Run: headless pygame with SDL's dummy video driver; simulated clock (each Clock.tick advances the game by its frame time, no real sleeping); random seed 0; keys injected as events and as key.get_pressed() state; no mouse input.
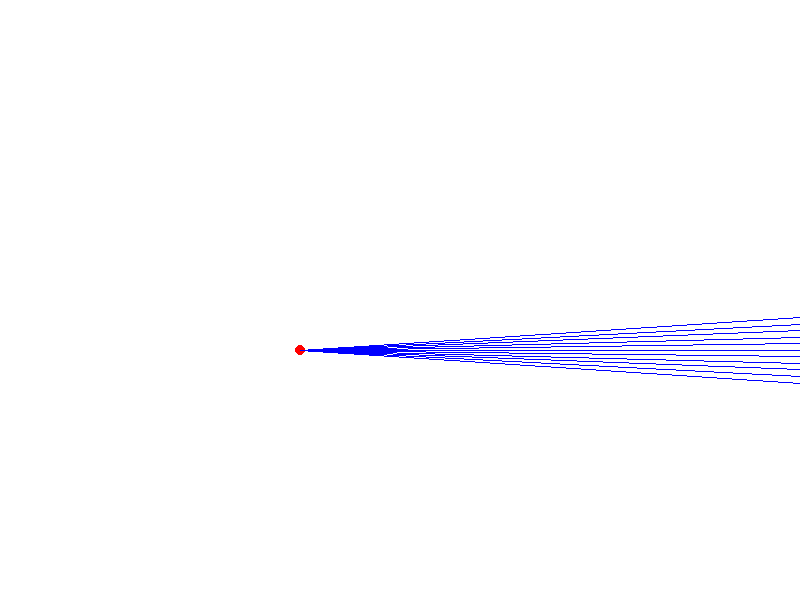
Frame 1 of 4 · flips 1–60 · no input
Frame 2 of 4 · flips 61–180 · tapped SPACE, RETURN · held RIGHT (→), D · screen unchanged from frame 1, image omitted
Frame 3 of 4 · flips 181–300 · held DOWN (↓), S · screen unchanged from frame 2, image omitted
Frame 4 of 4 · flips 301–420 · held LEFT (←), A, UP (↑), W · screen unchanged from frame 3, image omitted

The pygame program that drew these frames:

import pygame
import math

# Initialize Pygame
pygame.init()

# Window size
window_width = 800
window_height = 600
window = pygame.display.set_mode((window_width, window_height))
pygame.display.set_caption("Lidar Simulation")

# Lidar sensor location
lidar_x = 300
lidar_y = 350

# Range of angles (in degrees) - sending rays towards the right side
start_angle = 0 - 5  # 10 degrees to the left of the center (right side)
end_angle = 0 + 5  # 10 degrees to the right of the center (right side)

# Factor to reduce the length of the rays before reaching the window boundaries
reduce_factor = 0.9


# Function to calculate intersection point with window boundaries
def calculate_intersection_point(angle):
    angle_radians = math.radians(angle)
    x_increment = window_width * reduce_factor * math.cos(angle_radians)
    y_increment = window_height * reduce_factor * math.sin(angle_radians)

    intersect_x = lidar_x + x_increment  # Sending rays towards the right side
    intersect_y = lidar_y + y_increment

    return intersect_x, intersect_y


# Main loop
running = True
while running:
    for event in pygame.event.get():
        if event.type == pygame.QUIT:
            running = False

    window.fill((255, 255, 255))  # Fill the window with white color

    # Draw lidar sensor
    pygame.draw.circle(window, (255, 0, 0), (lidar_x, lidar_y), 5)

    # Send rays and draw lines to intersect with window boundaries
    for angle in range(start_angle, end_angle + 1):
        intersect_x, intersect_y = calculate_intersection_point(angle)
        pygame.draw.line(window, (0, 0, 255), (lidar_x, lidar_y), (intersect_x, intersect_y))

    pygame.display.flip()
pygame.quit()
